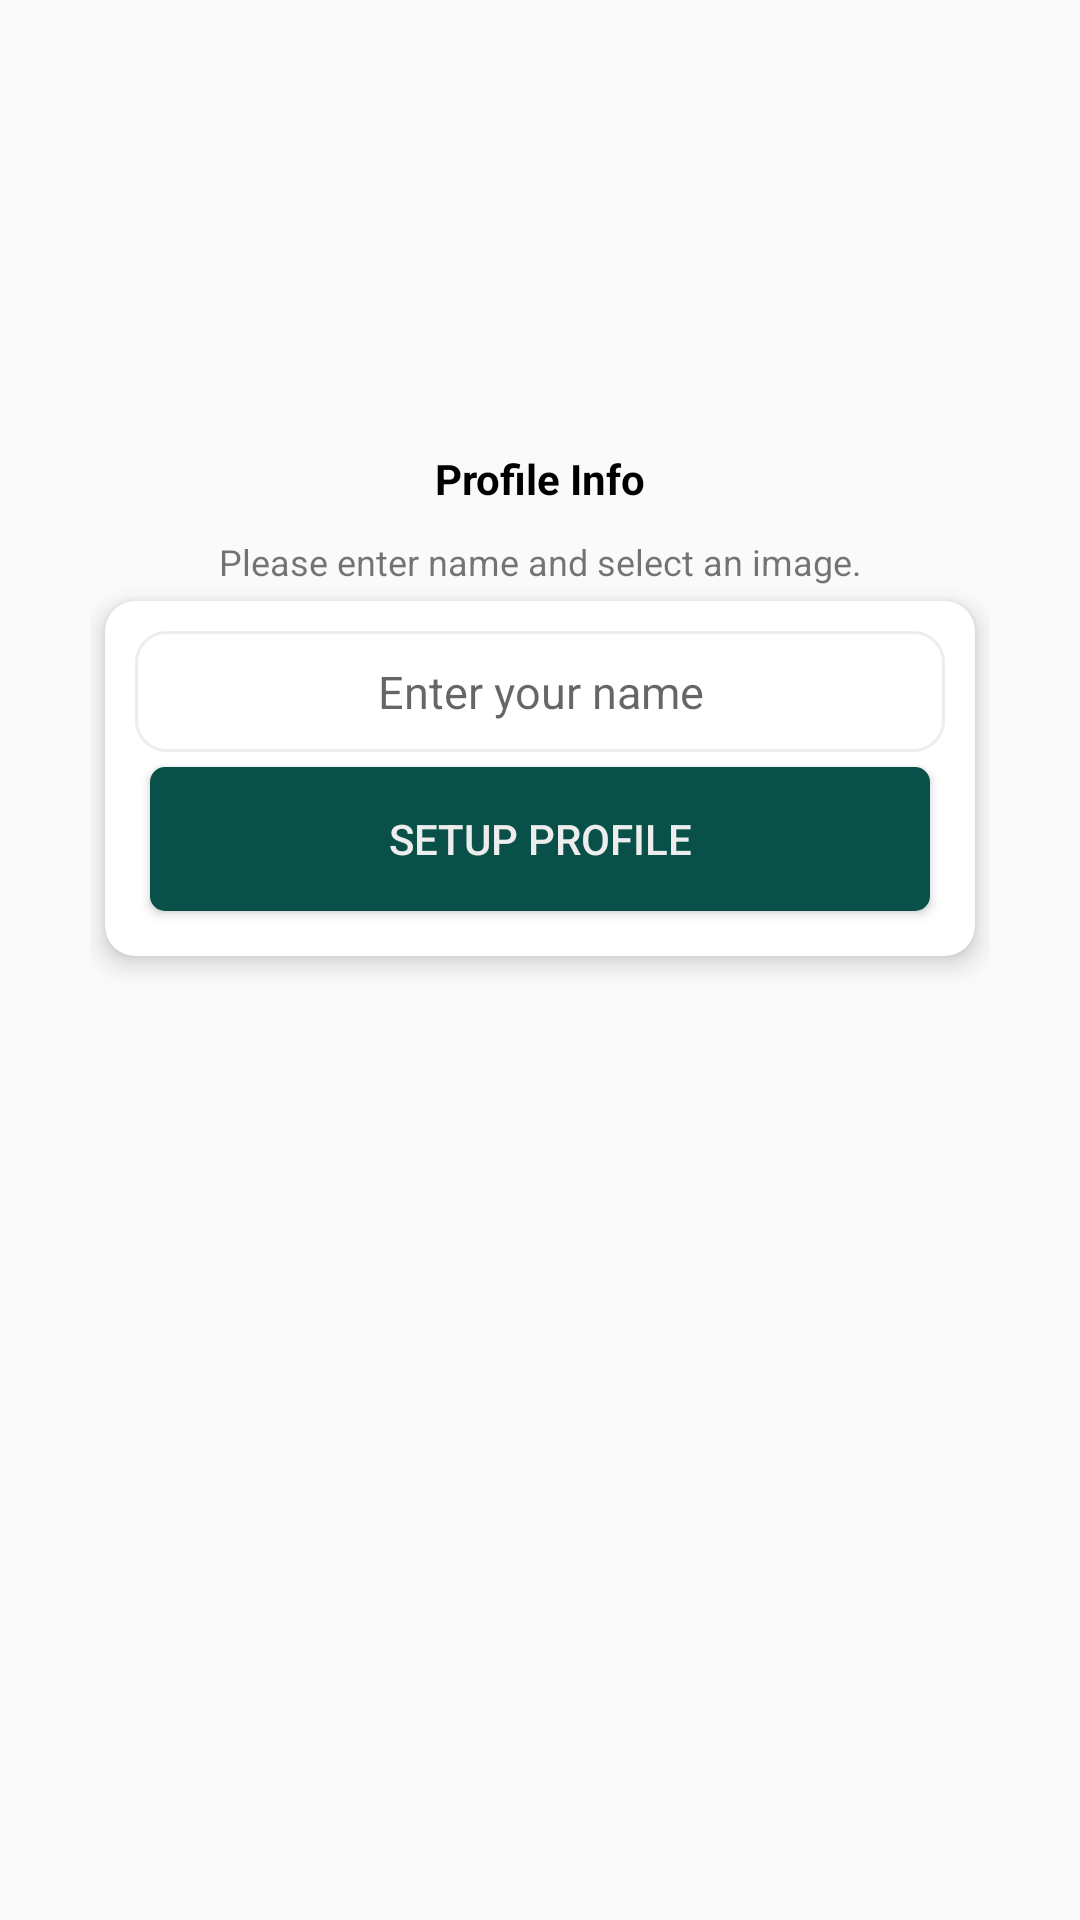

Layout XML and referenced resources for this Android screen:
<!-- AndroidManifest.xml: application theme AppTheme -->
<!-- res/layout/activity_profile.xml -->
<?xml version="1.0" encoding="utf-8"?>
<androidx.constraintlayout.widget.ConstraintLayout xmlns:android="http://schemas.android.com/apk/res/android"
    xmlns:app="http://schemas.android.com/apk/res-auto"
    xmlns:tools="http://schemas.android.com/tools"
    android:layout_width="match_parent"
    android:layout_height="match_parent"
    android:layout_margin="@dimen/_5dp"
    android:elevation="@dimen/_10dp"
    android:padding="@dimen/_30dp"
    tools:context=".activities.ProfileActivity">

    <ImageView
        android:id="@+id/ivAvatar"
        android:layout_width="120dp"
        android:layout_height="120dp"
        android:src="@drawable/avatar"
        app:layout_constraintEnd_toEndOf="parent"
        app:layout_constraintStart_toStartOf="parent"
        app:layout_constraintTop_toTopOf="parent" />

    <TextView
        android:id="@+id/tvProfileInfo"
        android:layout_width="match_parent"
        android:layout_height="wrap_content"
        android:gravity="center"
        android:text="@string/profile_info"
        android:textColor="@color/black"
        android:textStyle="bold"
        app:layout_constraintTop_toBottomOf="@id/ivAvatar" />

    <TextView
        android:id="@+id/tvInfoPhoneVerification"
        android:layout_width="match_parent"
        android:layout_height="wrap_content"
        android:gravity="center"
        android:layout_marginTop="@dimen/_10dp"
        android:text="@string/profile_setup_instructions"
        android:textSize="@dimen/_12sp"
        app:layout_constraintTop_toBottomOf="@id/tvProfileInfo" />

    <androidx.cardview.widget.CardView
        android:layout_width="match_parent"
        android:layout_height="wrap_content"
        android:layout_margin="@dimen/_5dp"
        android:elevation="@dimen/_10dp"
        app:cardCornerRadius="@dimen/_10dp"
        app:cardElevation="@dimen/_5dp"
        app:cardMaxElevation="@dimen/_5dp"
        app:layout_constraintTop_toBottomOf="@id/tvInfoPhoneVerification"
        >

        <LinearLayout
            android:layout_width="match_parent"
            android:layout_height="match_parent"
            android:layout_margin="@dimen/_10dp"
            android:orientation="vertical">

            <EditText
                android:id="@+id/etName"
                android:layout_width="match_parent"
                android:layout_height="wrap_content"
                android:background="@drawable/selector_et_phone_number"
                android:gravity="center"
                android:hint="@string/enter_your_name"
                android:padding="@dimen/_10dp"
                android:textSize="@dimen/_15sp" />

            <Button
                android:id="@+id/btnContinue"
                android:layout_width="match_parent"
                android:layout_height="wrap_content"
                android:layout_margin="@dimen/_5dp"
                android:background="@drawable/selector_btn_signup"
                android:text="@string/setup_profile"
                android:textColor="@color/lightGrey" />
        </LinearLayout>
    </androidx.cardview.widget.CardView>
</androidx.constraintlayout.widget.ConstraintLayout>
<!-- resources referenced by this layout -->
<resources>
  <color name="black">#FF000000</color>
  <color name="lightGrey">#EDEDED</color>
  <dimen name="_10dp">10dp</dimen>
  <dimen name="_12sp">12sp</dimen>
  <dimen name="_15sp">15sp</dimen>
  <dimen name="_30dp">30dp</dimen>
  <dimen name="_5dp">5dp</dimen>
  <!-- drawable selector_btn_signup (drawable) -->
  <?xml version="1.0" encoding="utf-8"?>
  <shape xmlns:android="http://schemas.android.com/apk/res/android">
      <solid android:color="@color/colorPrimaryDark"/>
      <corners android:radius="@dimen/_5dp"/>
  </shape>
  <!-- drawable selector_et_phone_number (drawable) -->
  <?xml version="1.0" encoding="utf-8"?>
  <shape xmlns:android="http://schemas.android.com/apk/res/android">
      <stroke android:color="@color/lightGrey" android:width="@dimen/_1dp"/>
      <corners android:radius="@dimen/_10dp"/>
  </shape>
  <string name="enter_your_name">Enter your name</string>
  <string name="profile_info">Profile Info</string>
  <string name="profile_setup_instructions">Please enter name and select an image.</string>
  <string name="setup_profile">Setup Profile</string>
  <style name="AppTheme" parent="Theme.AppCompat.Light.DarkActionBar">
          
          <item name="colorPrimary">@color/colorPrimary</item>
          <item name="colorPrimaryDark">@color/colorPrimaryDark</item>
          <item name="colorAccent">@color/colorAccent</item>
      </style>
  <color name="colorPrimaryDark">#095049</color>
  <dimen name="_1dp">1dp</dimen>
  <color name="colorPrimary">#0b6156</color>
  <color name="colorAccent">#03DAC5</color>
</resources>
